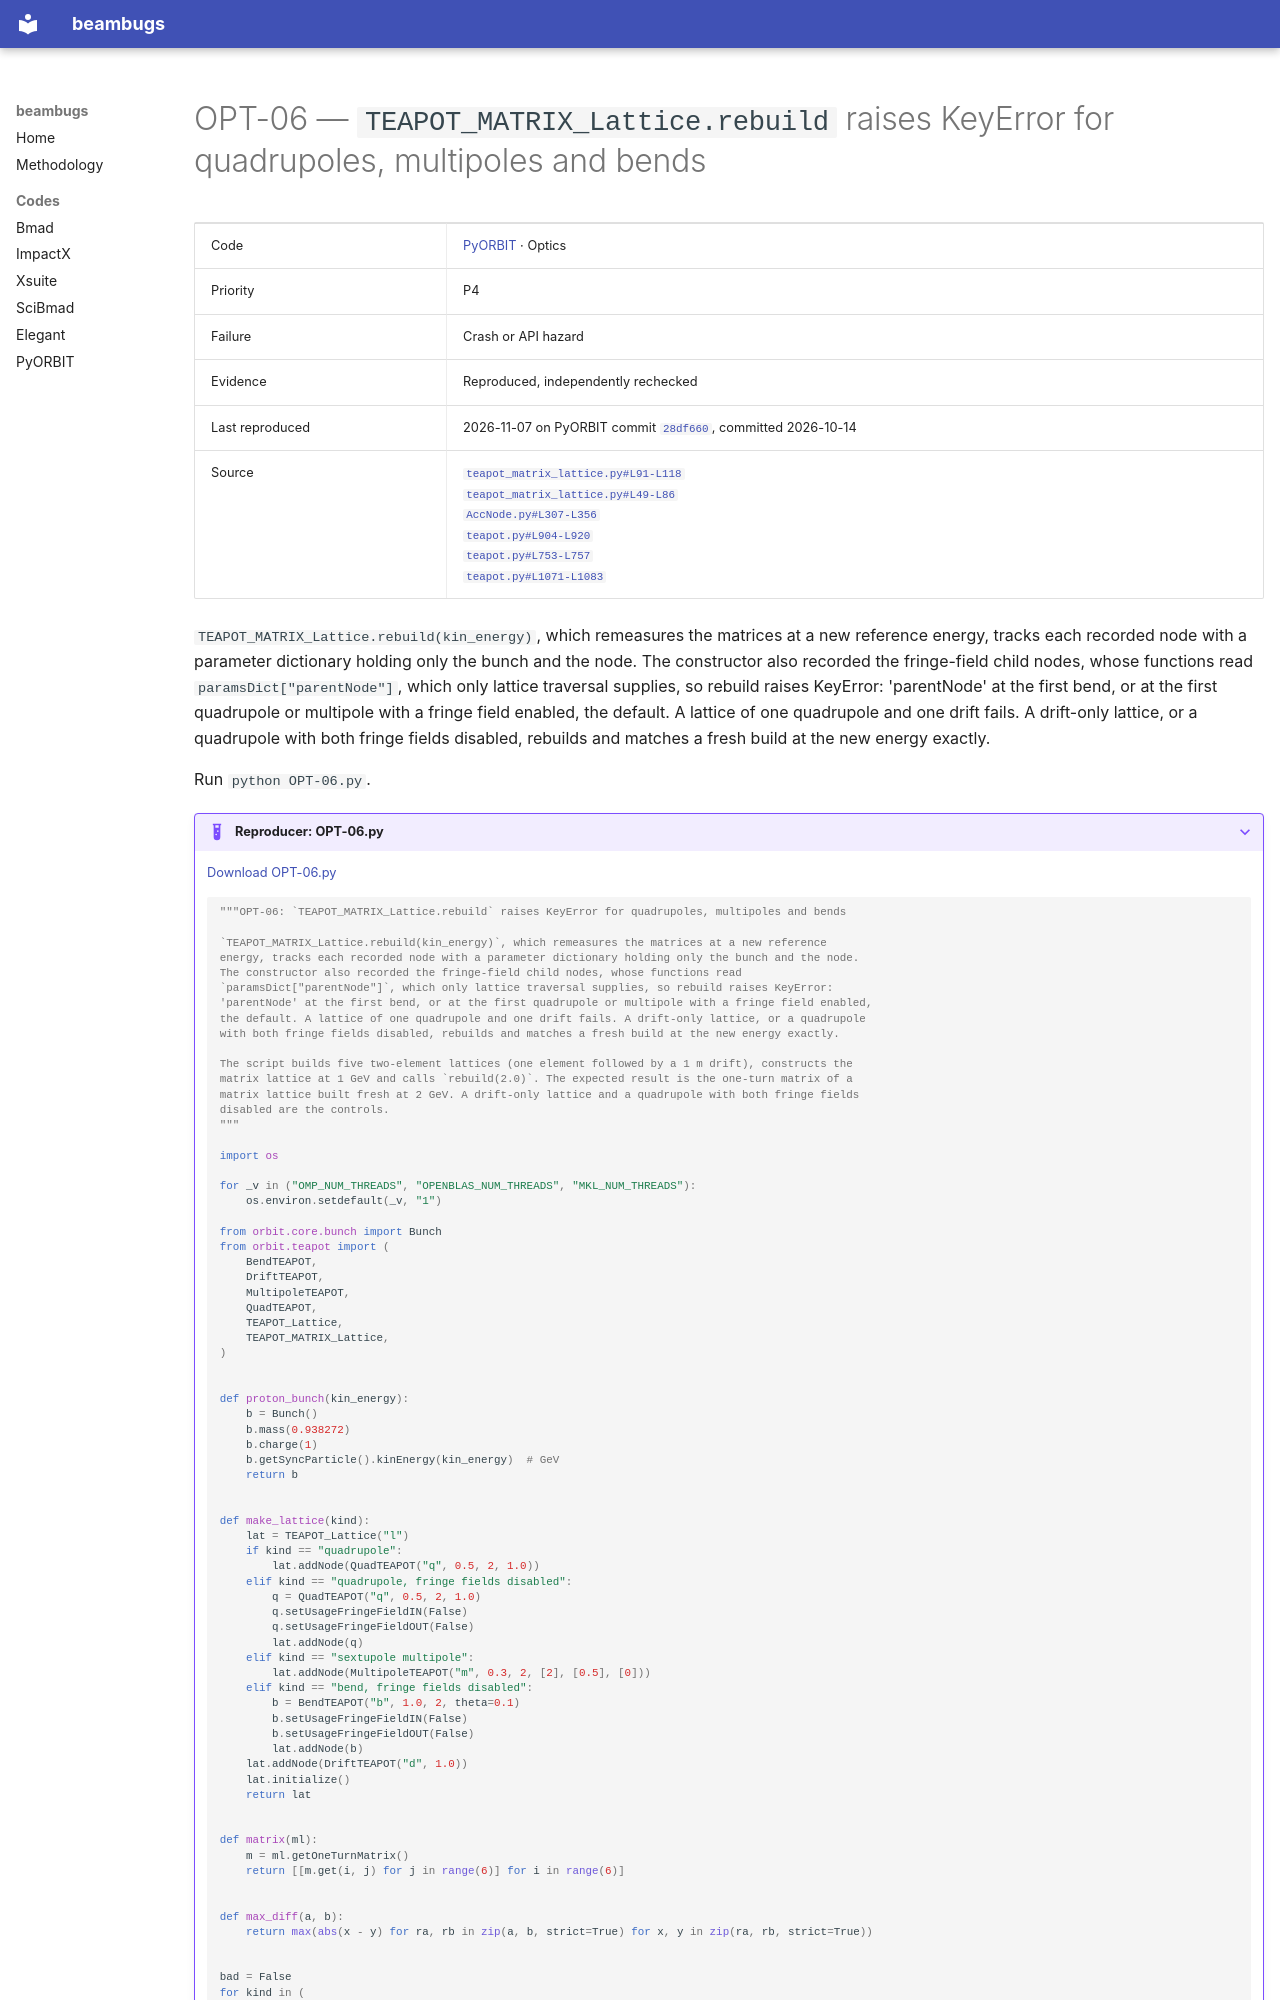

repository: nikitakuklev/beambugs · page: pyorbit/OPT-06/index.html · generator: mkdocs

---
title: "OPT-06: TEAPOT_MATRIX_Lattice.rebuild raises KeyError for quadrupoles, multipoles and bends"
hide:
  - toc
---

# OPT-06 — `TEAPOT_MATRIX_Lattice.rebuild` raises KeyError for quadrupoles, multipoles and bends

| | |
|---|---|
| Code | [PyORBIT](../index.md) · Optics |
| Priority | P4 |
| Failure | Crash or API hazard |
| Evidence | Reproduced, independently rechecked |
| Last reproduced | 2026-11-07 on PyORBIT commit [`28df660`](https://github.com/PyORBIT-Collaboration/PyORBIT3/commit/28df66018aeb), committed 2026-10-14 |
| Source | [`teapot_matrix_lattice.py#L91-L118`](https://github.com/PyORBIT-Collaboration/PyORBIT3/blob/28df66018aebe4e2b780b9747f4a2d7b8430a5c0/py/orbit/teapot/teapot_matrix_lattice.py#L91-L118)<br>[`teapot_matrix_lattice.py#L49-L86`](https://github.com/PyORBIT-Collaboration/PyORBIT3/blob/28df66018aebe4e2b780b9747f4a2d7b8430a5c0/py/orbit/teapot/teapot_matrix_lattice.py#L49-L86)<br>[`AccNode.py#L307-L356`](https://github.com/PyORBIT-Collaboration/PyORBIT3/blob/28df66018aebe4e2b780b9747f4a2d7b8430a5c0/py/orbit/lattice/AccNode.py#L307-L356)<br>[`teapot.py#L904-L920`](https://github.com/PyORBIT-Collaboration/PyORBIT3/blob/28df66018aebe4e2b780b9747f4a2d7b8430a5c0/py/orbit/teapot/teapot.py#L904-L920)<br>[`teapot.py#L753-L757`](https://github.com/PyORBIT-Collaboration/PyORBIT3/blob/28df66018aebe4e2b780b9747f4a2d7b8430a5c0/py/orbit/teapot/teapot.py#L753-L757)<br>[`teapot.py#L1071-L1083`](https://github.com/PyORBIT-Collaboration/PyORBIT3/blob/28df66018aebe4e2b780b9747f4a2d7b8430a5c0/py/orbit/teapot/teapot.py#L1071-L1083) |

`TEAPOT_MATRIX_Lattice.rebuild(kin_energy)`, which remeasures the matrices at a new reference energy, tracks each recorded node with a parameter dictionary holding only the bunch and the node. The constructor also recorded the fringe-field child nodes, whose functions read `paramsDict["parentNode"]`, which only lattice traversal supplies, so rebuild raises KeyError: 'parentNode' at the first bend, or at the first quadrupole or multipole with a fringe field enabled, the default. A lattice of one quadrupole and one drift fails. A drift-only lattice, or a quadrupole with both fringe fields disabled, rebuilds and matches a fresh build at the new energy exactly.

Run `python OPT-06.py`.

??? example "Reproducer: OPT-06.py"

    [Download OPT-06.py](OPT-06.py)

    ```python
    """OPT-06: `TEAPOT_MATRIX_Lattice.rebuild` raises KeyError for quadrupoles, multipoles and bends

    `TEAPOT_MATRIX_Lattice.rebuild(kin_energy)`, which remeasures the matrices at a new reference
    energy, tracks each recorded node with a parameter dictionary holding only the bunch and the node.
    The constructor also recorded the fringe-field child nodes, whose functions read
    `paramsDict["parentNode"]`, which only lattice traversal supplies, so rebuild raises KeyError:
    'parentNode' at the first bend, or at the first quadrupole or multipole with a fringe field enabled,
    the default. A lattice of one quadrupole and one drift fails. A drift-only lattice, or a quadrupole
    with both fringe fields disabled, rebuilds and matches a fresh build at the new energy exactly.

    The script builds five two-element lattices (one element followed by a 1 m drift), constructs the
    matrix lattice at 1 GeV and calls `rebuild(2.0)`. The expected result is the one-turn matrix of a
    matrix lattice built fresh at 2 GeV. A drift-only lattice and a quadrupole with both fringe fields
    disabled are the controls.
    """

    import os

    for _v in ("OMP_NUM_THREADS", "OPENBLAS_NUM_THREADS", "MKL_NUM_THREADS"):
        os.environ.setdefault(_v, "1")

    from orbit.core.bunch import Bunch
    from orbit.teapot import (
        BendTEAPOT,
        DriftTEAPOT,
        MultipoleTEAPOT,
        QuadTEAPOT,
        TEAPOT_Lattice,
        TEAPOT_MATRIX_Lattice,
    )


    def proton_bunch(kin_energy):
        b = Bunch()
        b.mass(0.938272)
        b.charge(1)
        b.getSyncParticle().kinEnergy(kin_energy)  # GeV
        return b


    def make_lattice(kind):
        lat = TEAPOT_Lattice("l")
        if kind == "quadrupole":
            lat.addNode(QuadTEAPOT("q", 0.5, 2, 1.0))
        elif kind == "quadrupole, fringe fields disabled":
            q = QuadTEAPOT("q", 0.5, 2, 1.0)
            q.setUsageFringeFieldIN(False)
            q.setUsageFringeFieldOUT(False)
            lat.addNode(q)
        elif kind == "sextupole multipole":
            lat.addNode(MultipoleTEAPOT("m", 0.3, 2, [2], [0.5], [0]))
        elif kind == "bend, fringe fields disabled":
            b = BendTEAPOT("b", 1.0, 2, theta=0.1)
            b.setUsageFringeFieldIN(False)
            b.setUsageFringeFieldOUT(False)
            lat.addNode(b)
        lat.addNode(DriftTEAPOT("d", 1.0))
        lat.initialize()
        return lat
